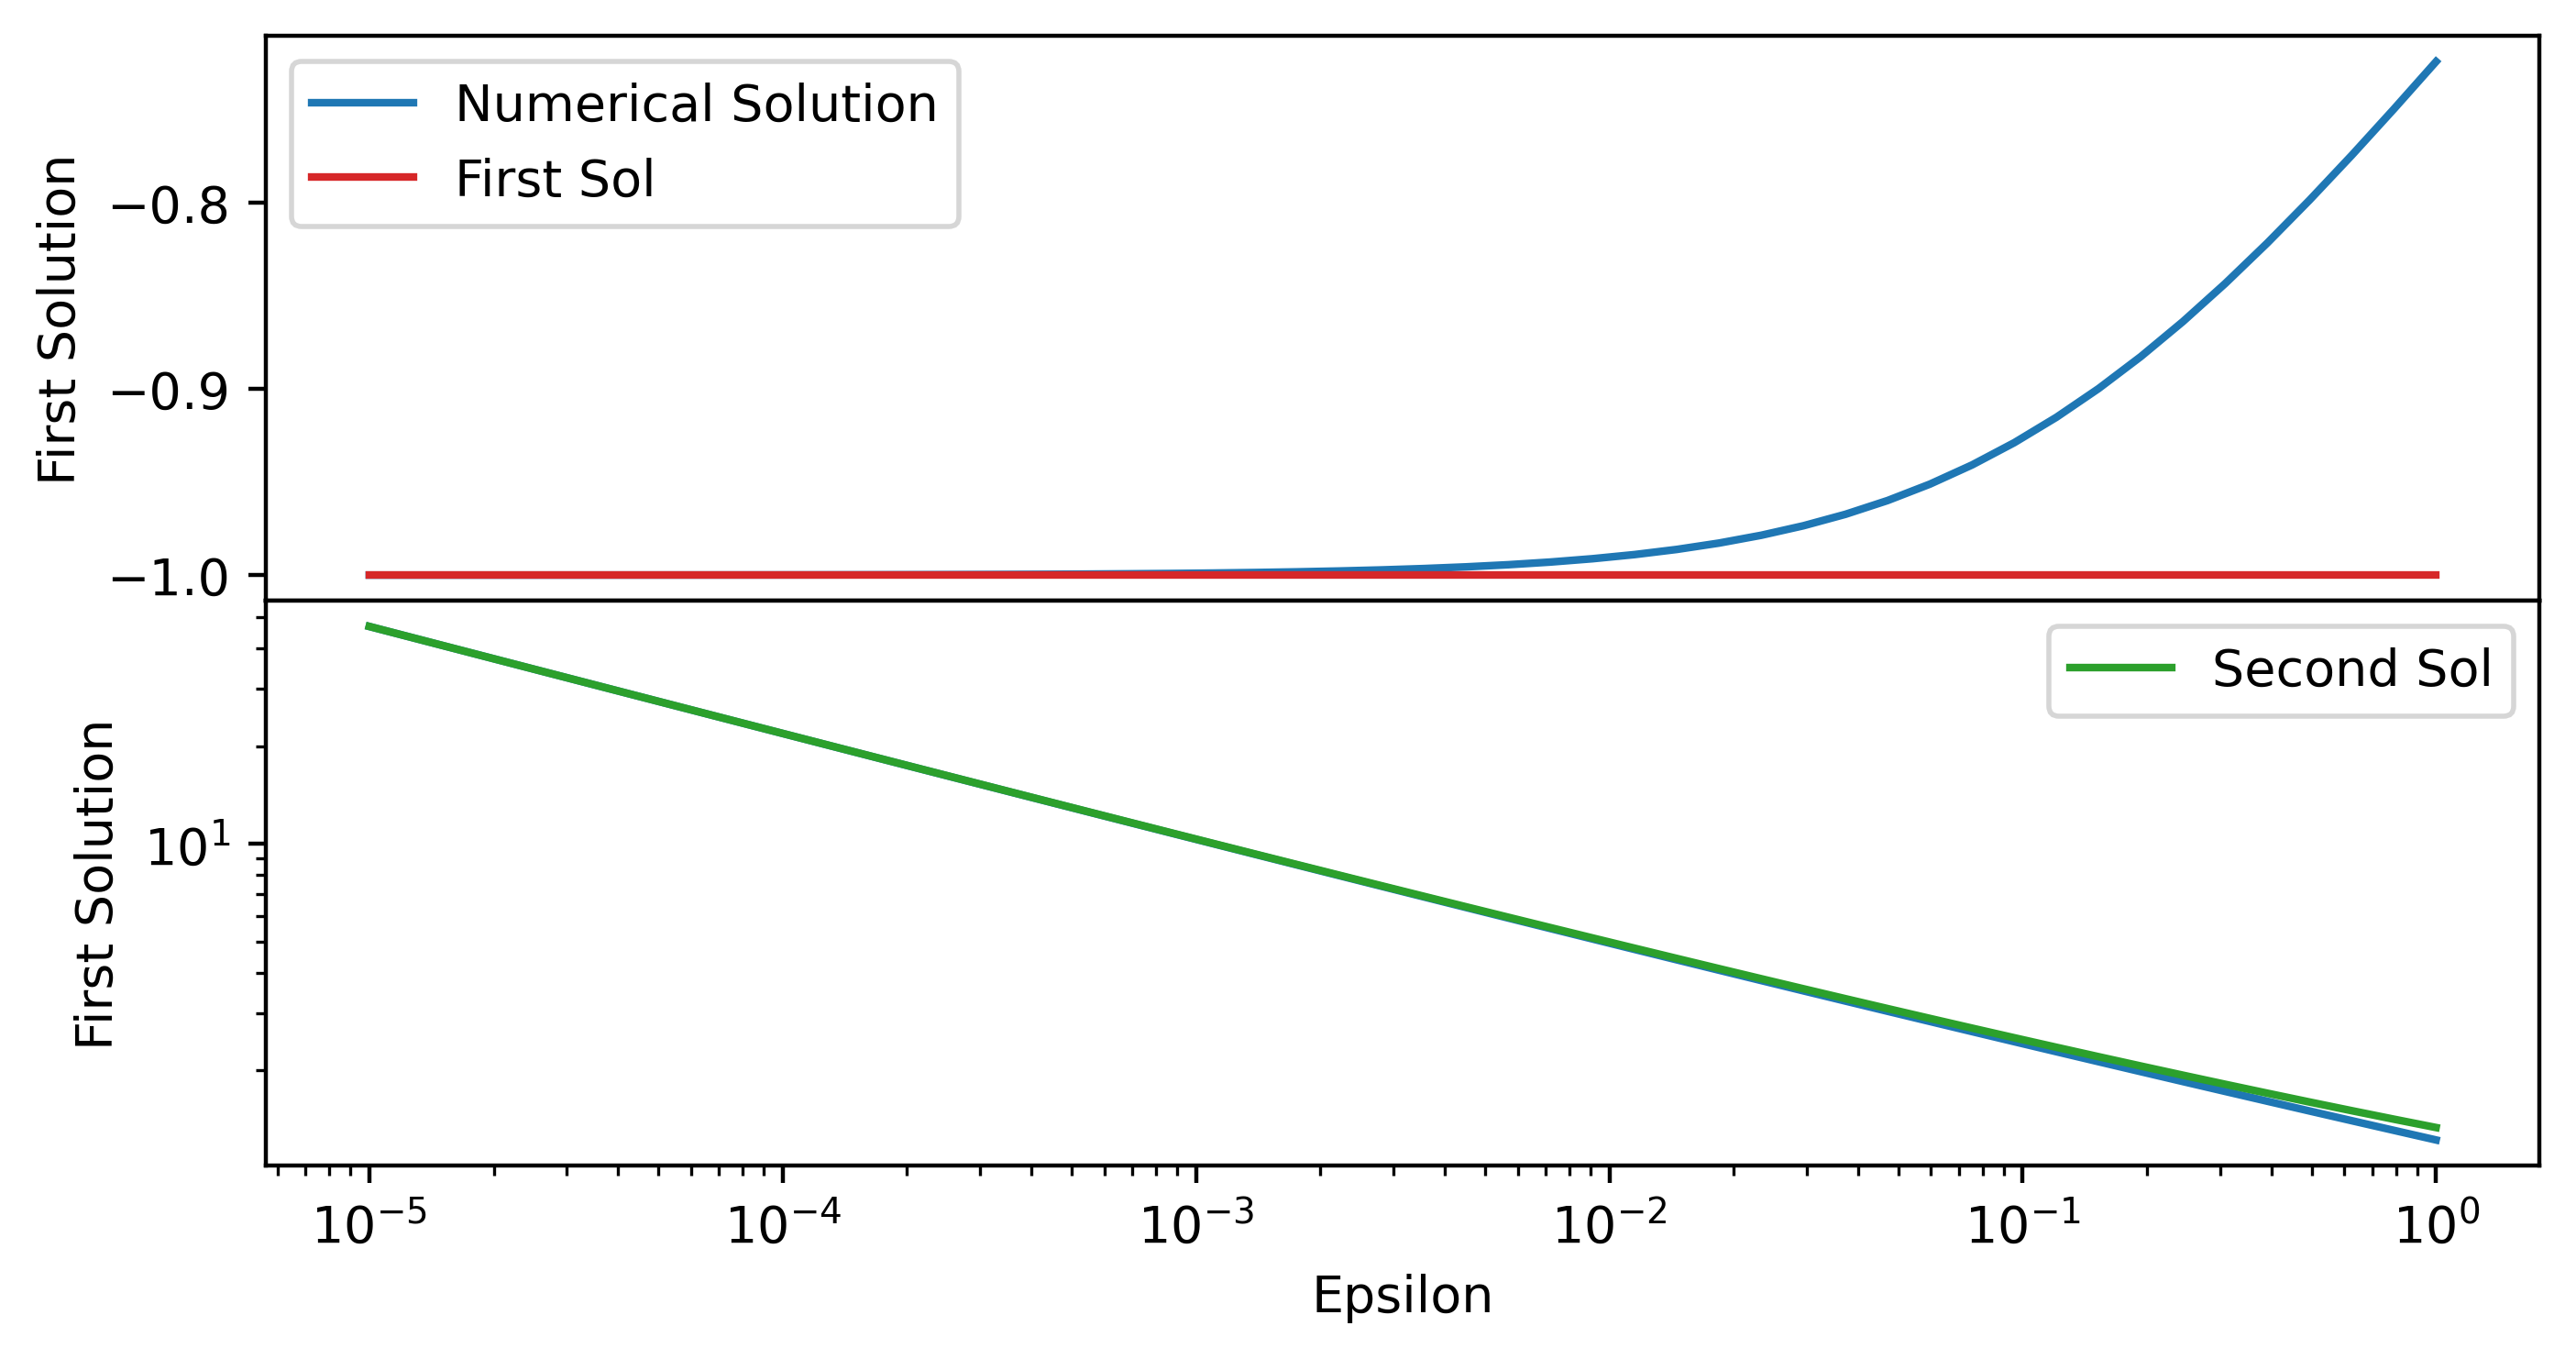

Generate this figure with Python:
# -*- coding: utf-8 -*-
"""
Created on Mon Aug  7 15:12:22 2023

@author: ryanw
"""

import numpy as np
import scipy.optimize as opt
import matplotlib.pyplot as plt

def func(x, eps):
    return eps * x**4 - x - 1
def prime(x, eps):
    return 4 * eps * x**3 - 1
    
def solone(eps):
    return -1
def soltwo(eps):
    return eps**(-1/3) + 1/3

y0 = [0, 1]

eps = np.logspace(-5, 0, 50)
# xs = np.linspace(0, 2, 200)
ys = np.zeros((len(eps), 2))
for i, ep in enumerate(eps):
    # roots = opt.brentq(func, -2, ep**(-1/3), args=(ep,))
    ys[i, 0] = opt.fsolve(func, -1, fprime=prime, args=(ep,))
    ys[i, 1] = opt.fsolve(func, 1/3 + ep**(-1/3), fprime=prime, args=(ep,))
    # print(roots)
    # ys[i] = 

fig, ax = plt.subplots(figsize=(8, 4), nrows=2, sharex=True)
fig.subplots_adjust(hspace=0)
ax1, ax2 = ax
ax1.plot(eps, ys[:, 0], c='tab:blue', label='Numerical Solution')
ax2.plot(eps, ys[:, 1], c='tab:blue')
ax1.plot(eps, len(eps) * [-1], c='tab:red', label="First Sol")
ax2.plot(eps, soltwo(eps), c='tab:green', label="Second Sol")
ax2.set_xlabel("Epsilon")
ax1.set_ylabel("First Solution")
ax2.set_ylabel("First Solution")
ax1.legend()
ax2.legend()
ax1.set_xscale('log')
ax2.set_yscale('log')
# ax.set_yscale('log')
# ax.set_xscale('log')

fig.savefig("Q6.png", dpi=400, bbox_inches='tight')







